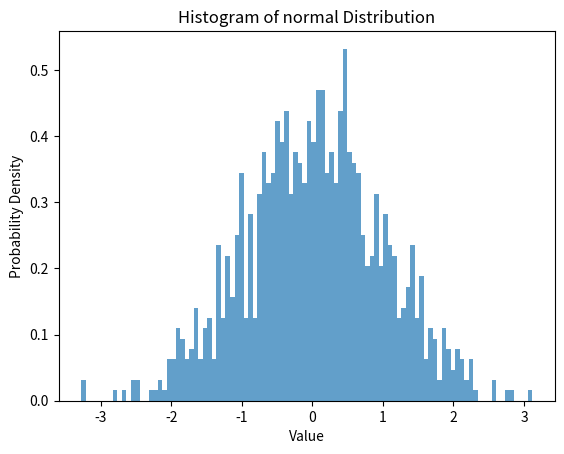

The script that saved this image:
import numpy as np
import matplotlib.pyplot as plt
distribution = 'normal'
if distribution == 'normal':
    random_numbers = np.random.normal(loc=0, scale=1, size=1000)
elif distribution == 'exponential':
    random_numbers = np.random.exponential(scale=1, size=1000)
elif distribution == 'lognormal':
    random_numbers = np.random.lognormal(mean=0, sigma=1, size=1000)
plt.hist(random_numbers, bins=100, density=True, alpha=0.7)
plt.xlabel('Value')
plt.ylabel('Probability Density')
plt.title(f'Histogram of {distribution} Distribution')
plt.savefig('histogram.pdf')
plt.show()

